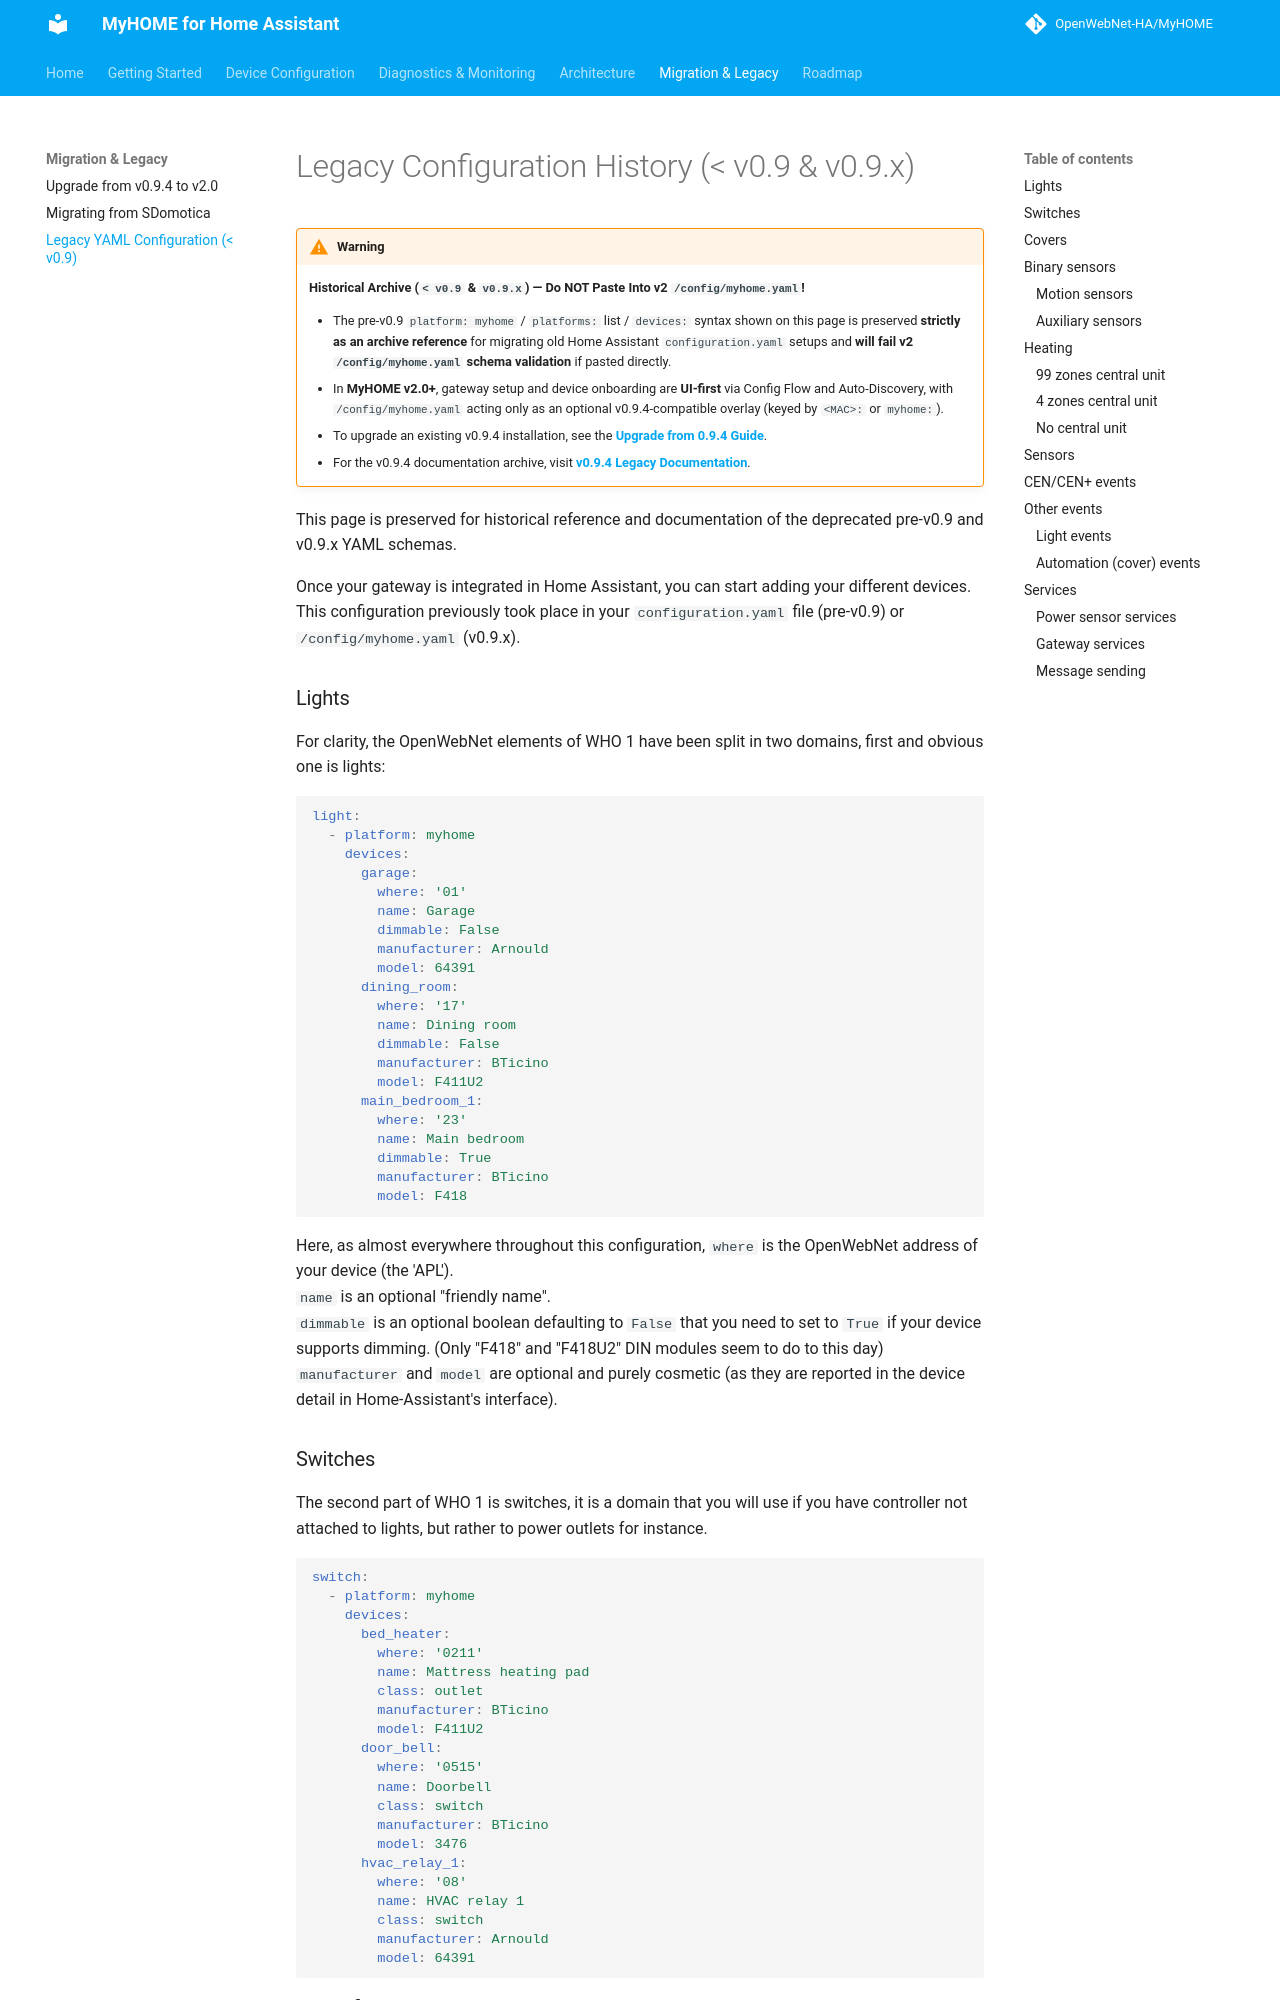

repository: jacopo-j/MyHOME · page: 2.0/migration/legacy-yaml/index.html · generator: mkdocs

# Legacy Configuration History (< v0.9 & v0.9.x)

> [!WARNING]
> **Historical Archive (`< v0.9` & `v0.9.x`) — Do NOT Paste Into v2 `/config/myhome.yaml`!**
>
> * The pre-v0.9 `platform: myhome` / `platforms:` list / `devices:` syntax shown on this page is preserved **strictly as an archive reference** for migrating old Home Assistant `configuration.yaml` setups and **will fail v2 `/config/myhome.yaml` schema validation** if pasted directly.
> * In **MyHOME v2.0+**, gateway setup and device onboarding are **UI-first** via Config Flow and Auto-Discovery, with `/config/myhome.yaml` acting only as an optional v0.9.4-compatible overlay (keyed by `<MAC>:` or `myhome:`).
> * To upgrade an existing v0.9.4 installation, see the [**Upgrade from 0.9.4 Guide**](upgrade-from-094.md).
> * For the v0.9.4 documentation archive, visit [**v0.9.4 Legacy Documentation**](https://openwebnet-ha.github.io/MyHOME/0.9.4/).

This page is preserved for historical reference and documentation of the deprecated pre-v0.9 and v0.9.x YAML schemas.

Once your gateway is integrated in Home Assistant, you can start adding your different devices.  
This configuration previously took place in your `configuration.yaml` file (pre-v0.9) or `/config/myhome.yaml` (v0.9.x).

### Lights
For clarity, the OpenWebNet elements of WHO 1 have been split in two domains, first and obvious one is lights:

```yaml
light:
  - platform: myhome
    devices:
      garage:
        where: '01'
        name: Garage
        dimmable: False
        manufacturer: Arnould
        model: 64391
      dining_room:
        where: '17'
        name: Dining room
        dimmable: False
        manufacturer: BTicino
        model: F411U2
      main_bedroom_1:
        where: '23'
        name: Main bedroom
        dimmable: True
        manufacturer: BTicino
        model: F418
```
Here, as almost everywhere throughout this configuration, `where` is the OpenWebNet address of your device (the 'APL').  
`name` is an optional "friendly name".  
`dimmable` is an optional boolean defaulting to `False` that you need to set to `True` if your device supports dimming. (Only "F418" and "F418U2" DIN modules seem to do to this day)  
`manufacturer` and `model` are optional and purely cosmetic (as they are reported in the device detail in Home-Assistant's interface).
